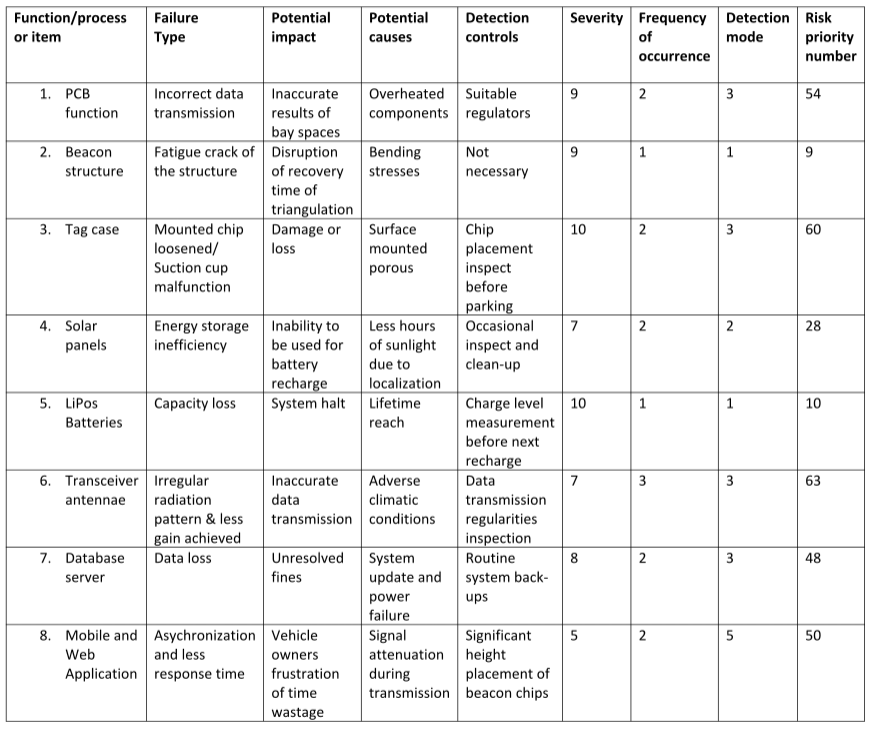

Data behind this chart, as committed beside it:
Function/process?or item, Failure?Type, Potential impact, Potential causes, Detection controls, Severity, Frequency of occurrence, Detection mode, Risk priority number
PCB function, Incorrect data transmission, Inaccurate results of bay spaces, Overheated components, Suitable regulators, 9, 2, 3, 54
Beacon structure, Fatigue crack of the structure, Disruption of recovery time of triangula…, Bending stresses, Not necessary, 9, 1, 1, 9
Tag case, Mounted chip loosened/ Suction cup malfu…, Damage or loss, Surface mounted porous, Chip placement inspect before parking, 10, 2, 3, 60
Solar panels, Energy storage inefficiency, Inability to be used for battery recharg…, Less hours of sunlight due to localizati…, Occasional inspect and clean-up, 7, 2, 2, 28
LiPos Batteries, Capacity loss, System halt, Lifetime reach, Charge level measurement before next rec…, 10, 1, 1, 10
Transceiver antennae, Irregular radiation pattern & less gain …, Inaccurate data transmission, Adverse climatic conditions, Data transmission regularities inspectio…, 7, 3, 3, 63
Database server, Data loss, Unresolved fines, System update and power failure, Routine system back-ups, 8, 2, 3, 48
Mobile and Web Application, Asychronization and less response time, Vehicle owners frustration of time wasta…, Signal attenuation during transmission, Significant height placement of beacon c…, 5, 2, 5, 50
